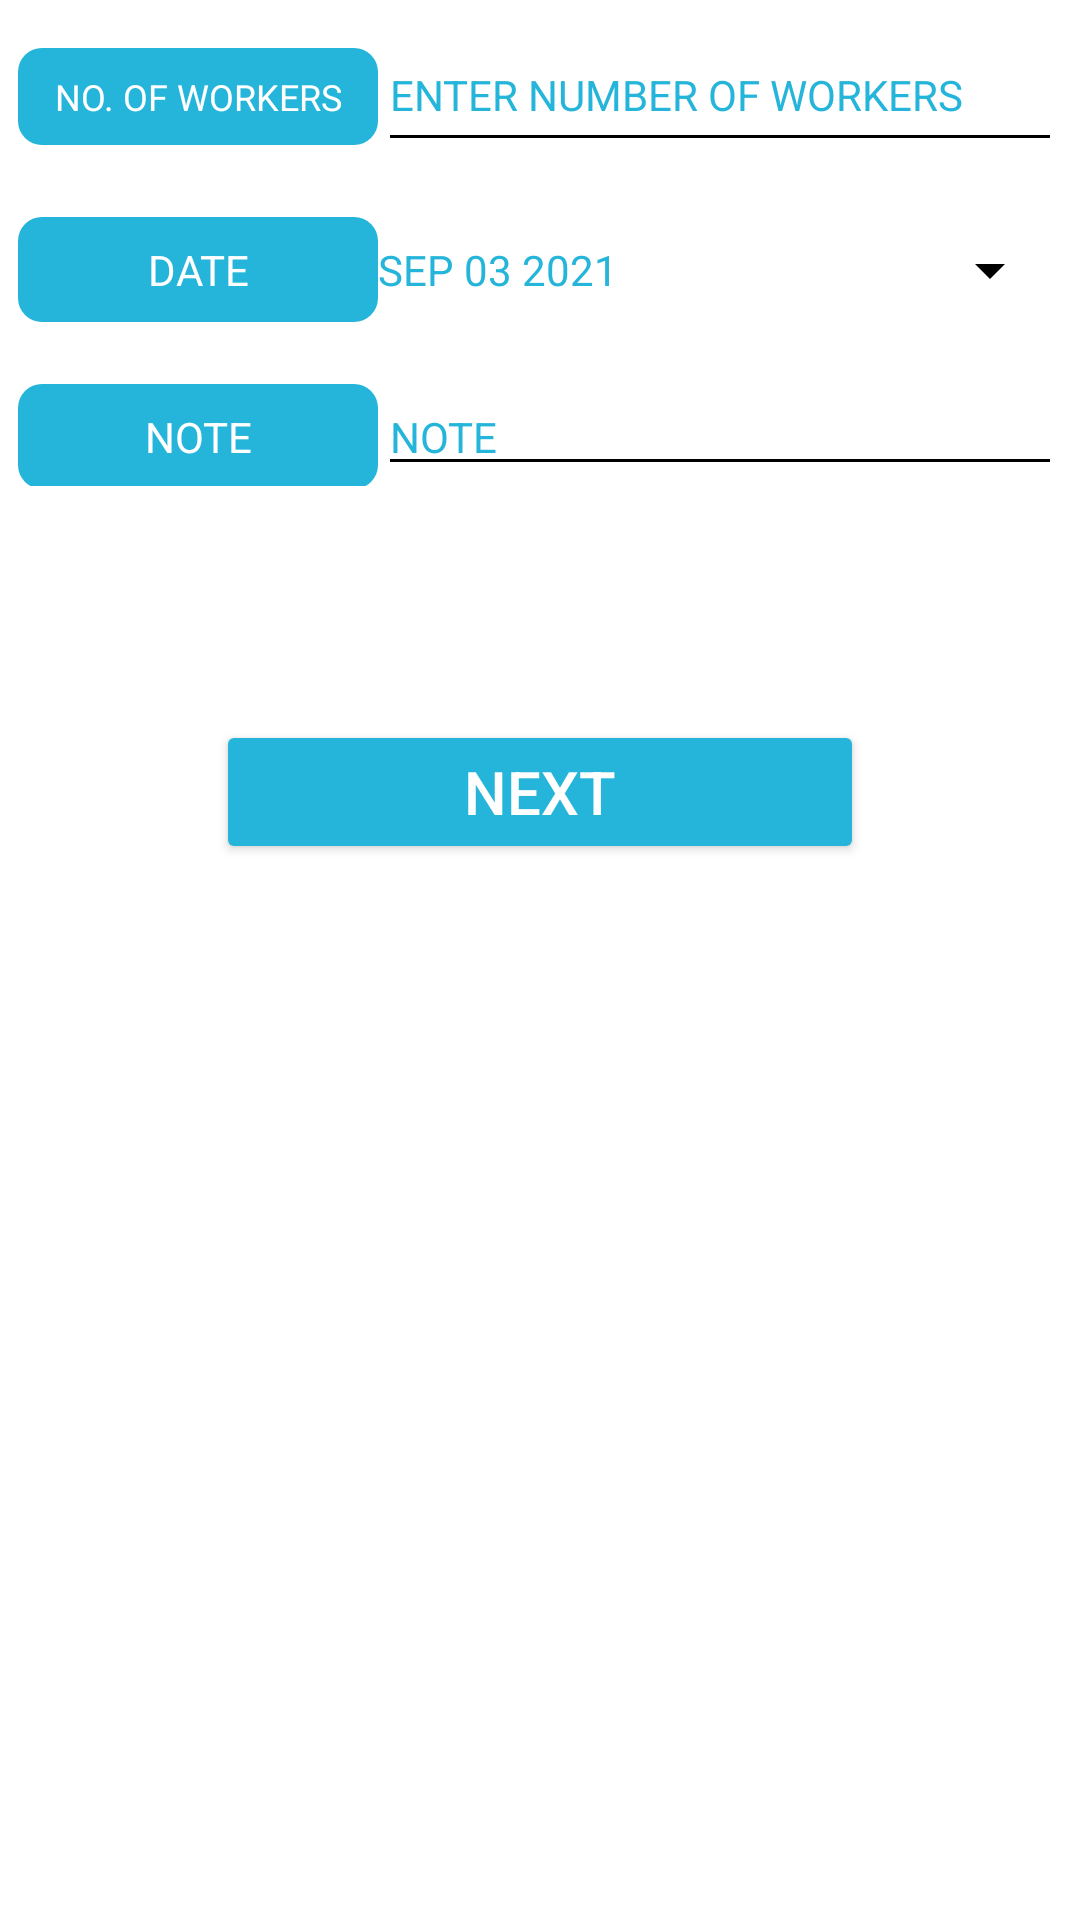

Layout XML and referenced resources for this Android screen:
<!-- AndroidManifest.xml: application theme Theme.WorkersServices -->
<!-- res/layout/activity_details.xml -->
<?xml version="1.0" encoding="utf-8"?>
<ScrollView
    xmlns:android="http://schemas.android.com/apk/res/android"
    xmlns:tools="http://schemas.android.com/tools"
    android:layout_width="match_parent"
    android:layout_height="match_parent">
    <LinearLayout
        android:layout_width="match_parent"
        android:layout_height="match_parent"
        android:orientation="vertical"
        tools:context=".details">

        <LinearLayout
            android:layout_width="match_parent"
            android:layout_height="wrap_content"
            android:layout_margin="6dp"
            android:orientation="horizontal">

            <TextView
                android:layout_width="120dp"
                android:layout_height="wrap_content"
                android:background="@drawable/corner"
                android:gravity="center"
                android:padding="8dp"
                android:text="NO. OF WORKERS"
                android:textColor="@color/white"
                android:textSize="12sp" />

            <EditText
                android:id="@+id/enter_your_name"
                android:layout_width="match_parent"
                android:layout_height="wrap_content"
                android:hint="ENTER NUMBER OF WORKERS"
                android:textColor="#25b5da"
                android:inputType="number"
                android:maxLength="1"
                android:minHeight="48dp"
                android:textColorHint="#25b5da"
                android:textSize="14sp" />
        </LinearLayout>


        <LinearLayout
            android:layout_width="match_parent"
            android:layout_height="wrap_content"
            android:layout_margin="6dp"
            android:orientation="horizontal">

            <TextView
                android:layout_width="120dp"
                android:layout_height="wrap_content"
                android:background="@drawable/corner"
                android:gravity="center"
                android:padding="8dp"
                android:text="DATE"
                android:textColor="@color/white"
                android:textSize="14sp" />

            <Button
                android:id="@+id/enter_your_date"
                android:layout_width="match_parent"
                android:layout_height="wrap_content"
                style="?android:spinnerStyle"
                android:onClick="openDatePicker"
                android:text="SEP 03 2021"
                android:textColorHint="#25b5da"
                android:textSize="14sp"
                android:textColor="#25b5da"/>
        </LinearLayout>


        <LinearLayout
            android:layout_width="match_parent"
            android:layout_height="wrap_content"
            android:layout_margin="6dp"
            android:orientation="horizontal">

            <TextView
                android:layout_width="120dp"
                android:layout_height="wrap_content"
                android:background="@drawable/corner"
                android:gravity="center"
                android:padding="8dp"
                android:text="NOTE"
                android:textColor="@color/white" />

            <EditText
                android:id="@+id/enter_your_note"
                android:layout_width="match_parent"
                android:layout_height="wrap_content"
                android:hint="NOTE "
                android:textColorHint="#25b5da"
                android:textSize="14sp"
                android:textColor="#25b5da"/>
        </LinearLayout>

        <Button
            android:id="@+id/details_button_next"
            android:layout_width="match_parent"
            android:layout_height="wrap_content"
            android:layout_margin="72dp"
            android:text="NEXT"
            android:textSize="20sp" />


    </LinearLayout>
</ScrollView>
<!-- resources referenced by this layout -->
<resources>
  <color name="white">#FFFFFFFF</color>
  <!-- drawable corner (drawable) -->
  <?xml version="1.0" encoding="utf-8"?>
  <shape xmlns:android="http://schemas.android.com/apk/res/android" >
  
  
      <solid android:color="#25b5da" />
      <padding
          android:left="1dp"
          android:right="1dp"
          android:bottom="1dp"
          android:top="1dp" />
  
      <corners android:radius="8dp" />
  </shape>
  <style name="Theme.WorkersServices" parent="Theme.MaterialComponents.DayNight.DarkActionBar">
          
          <item name="colorPrimary">#25b5da</item>
          <item name="android:textColorPrimary">#FFFFFFFF</item>
          <item name="android:textColorSecondary">#000000</item>
          <item name="colorButtonNormal">#25b5da</item>
          
          <item name="colorSecondary">@color/teal_200</item>
          <item name="colorSecondaryVariant">@color/teal_700</item>
          <item name="colorOnSecondary">@color/black</item>
          
          <item name="android:statusBarColor" tools:targetApi="l">?attr/colorPrimaryVariant</item>
          
      </style>
  <color name="teal_200">#FF03DAC5</color>
  <color name="teal_700">#FF018786</color>
  <color name="black">#FF000000</color>
</resources>
